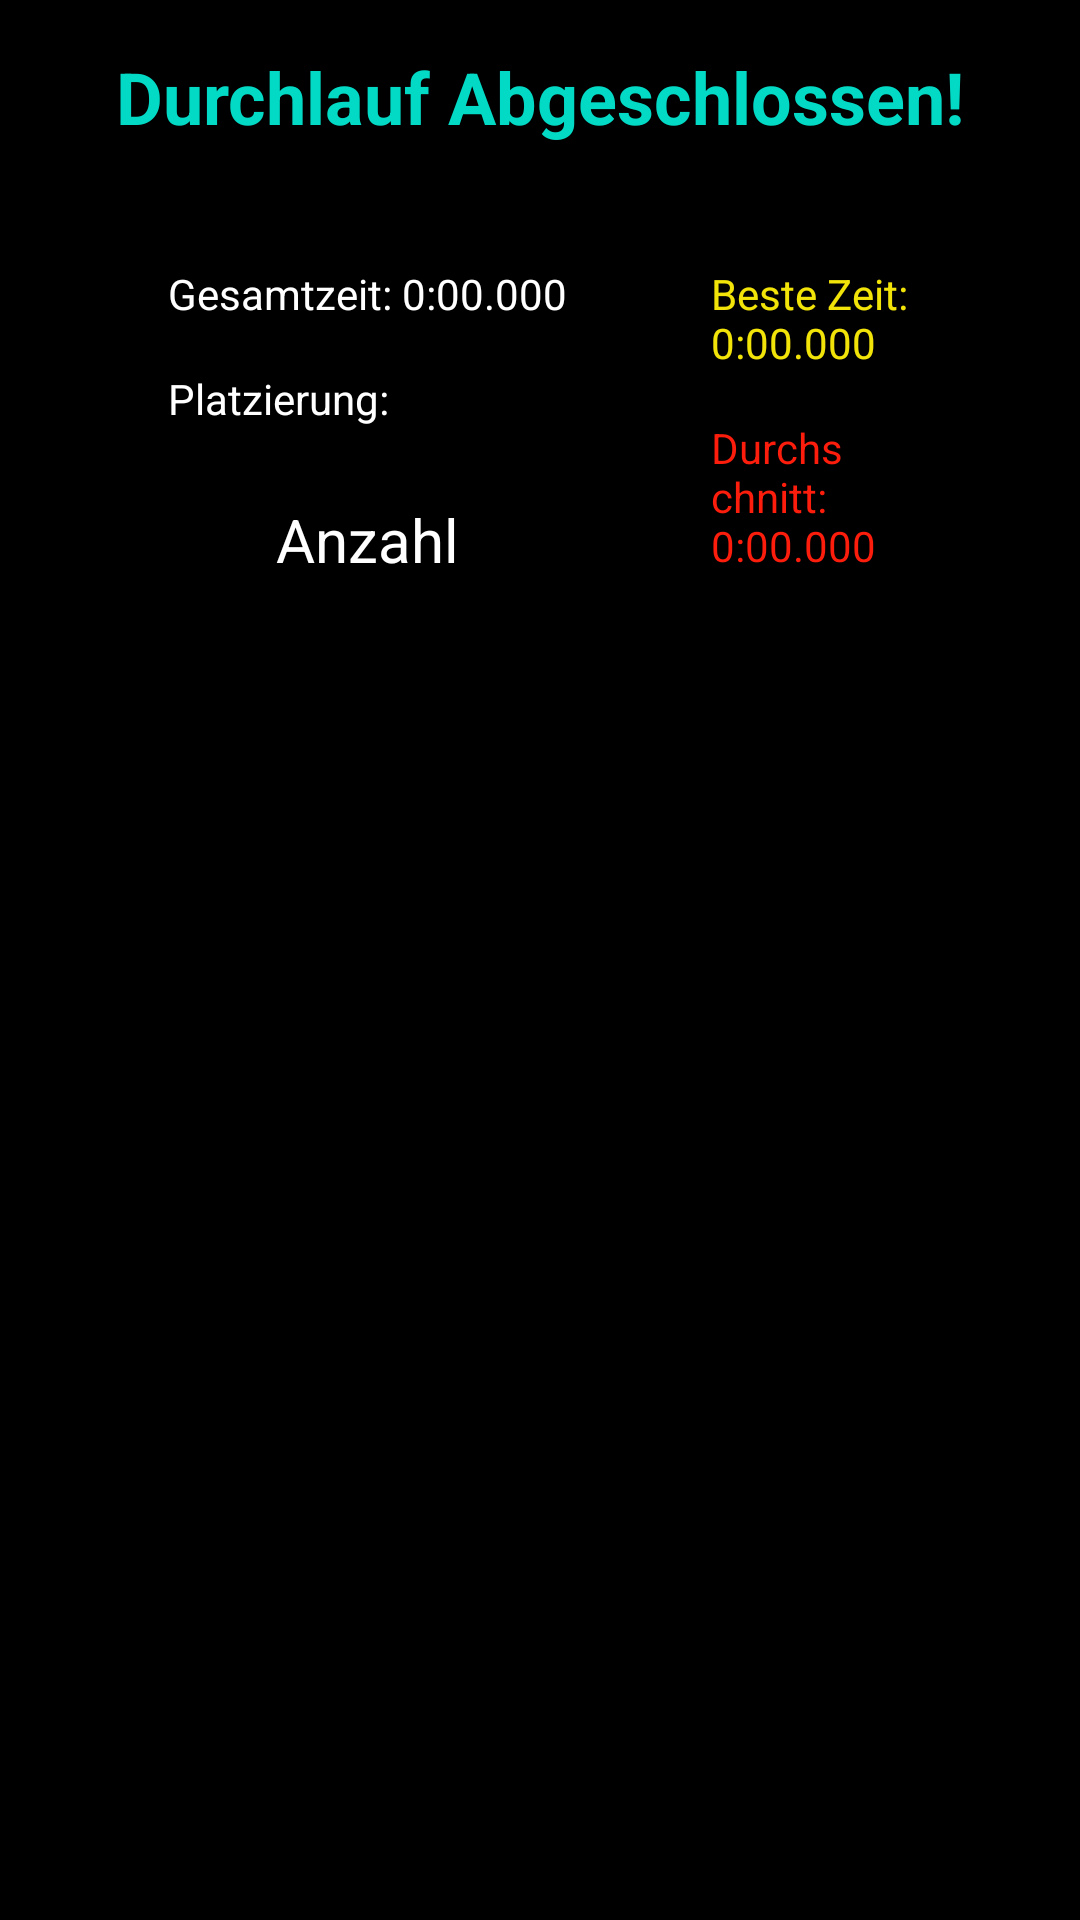

Android layout source for this screen:
<!-- AndroidManifest.xml: application theme AppTheme -->
<!-- res/layout/activity_summary.xml -->
<?xml version="1.0" encoding="utf-8"?>
<layout xmlns:android="http://schemas.android.com/apk/res/android"
    xmlns:app="http://schemas.android.com/apk/res-auto">

    <data>
        
    </data>

    <LinearLayout
        android:layout_width="match_parent"
        android:layout_height="match_parent"
        android:orientation="vertical"
        android:padding="16dp"
        android:background="@color/black">

        
        <TextView
            android:layout_width="match_parent"
            android:layout_height="wrap_content"
            android:text="Durchlauf Abgeschlossen!"
            android:textSize="24sp"
            android:textStyle="bold"
            android:textColor="@color/titleText"
            android:gravity="center" />
    <LinearLayout
        android:layout_width="match_parent"
        android:layout_height="match_parent"
        android:orientation="horizontal"
        android:padding="16dp">
        <LinearLayout
            android:layout_width="wrap_content"
            android:layout_height="wrap_content"
            android:background="@color/black"
            android:orientation="vertical"
            android:padding="16dp">
            <TextView
                android:id="@+id/tvTotalTime"
                android:layout_width="wrap_content"
                android:layout_height="wrap_content"
                android:padding="8dp"
                android:text="Gesamtzeit: 0:00.000"
                android:textColor="@color/white" />
            <TextView
                android:id="@+id/tvRank"
                android:layout_width="wrap_content"
                android:layout_height="wrap_content"
                android:padding="8dp"
                android:text="Platzierung:"
                android:textColor="@color/white" />
            <TextView
                android:id="@+id/tvTotalRecords"
                android:layout_width="match_parent"
                android:layout_height="wrap_content"
                android:text="Anzahl Gebrochene Rekorde: "
                android:textSize="20sp"
                android:textColor="@color/white"
                android:layout_marginTop="16dp"
                android:gravity="center" />
        </LinearLayout>
        <LinearLayout
            android:layout_width="wrap_content"
            android:layout_height="wrap_content"
            android:background="@color/black"
            android:orientation="vertical"
            android:padding="16dp">

            <TextView
                android:id="@+id/tvSumBestTime"
                android:layout_width="wrap_content"
                android:layout_height="wrap_content"
                android:padding="8dp"
                android:text="Beste Zeit: 0:00.000"
                android:textColor="@color/raceTimeRecord" />

            <TextView
                android:id="@+id/tvSumAverageTime"
                android:layout_width="wrap_content"
                android:layout_height="wrap_content"
                android:padding="8dp"
                android:text="Durchschnitt: 0:00.000"
                android:textColor="@color/raceTimeBack" />
        </LinearLayout>
    </LinearLayout>
        
        <ExpandableListView
            android:id="@+id/expListView"
            android:layout_width="match_parent"
            android:layout_height="0dp"
            android:layout_weight="1"
            android:divider="@android:color/darker_gray"
            android:dividerHeight="1dp"
            android:groupIndicator="@null"
            android:layout_marginTop="16dp" />

        
        <com.google.android.material.button.MaterialButton
            android:id="@+id/btnToMain"
            style="@style/Widget.MaterialComponents.Button.OutlinedButton"
            android:layout_width="wrap_content"
            android:layout_height="wrap_content"
            android:text="Hauptmenü"
            app:iconGravity="textStart"
            app:iconPadding="8dp"
            android:layout_gravity="center"
            android:layout_marginTop="16dp" />
            
    </LinearLayout>
</layout>
<!-- resources referenced by this layout -->
<resources>
  <color name="black">#000000</color>
  <color name="raceTimeBack">#FC1D0C</color>
  <color name="raceTimeRecord">#F2E409</color>
  <color name="titleText">#03DAC5</color>
  <color name="white">#FFFFFF</color>
  <style name="AppTheme" parent="Theme.MaterialComponents.DayNight.DarkActionBar">
          
          <item name="colorPrimary">@color/purple_500</item>
          <item name="colorPrimaryVariant">@color/purple_700</item>
          <item name="colorOnPrimary">@color/black</item>
          
          <item name="colorSecondary">@color/teal_200</item>
          <item name="colorSecondaryVariant">@color/teal_700</item>
          <item name="colorOnSecondary">@color/black</item>
          
          <item name="android:windowBackground">@color/white</item>
          <item name="android:textColor">@color/black</item>
      </style>
  <color name="purple_500">#6200EE</color>
  <color name="purple_700">#3700B3</color>
  <color name="teal_200">#03DAC5</color>
  <color name="teal_700">#018786</color>
</resources>
